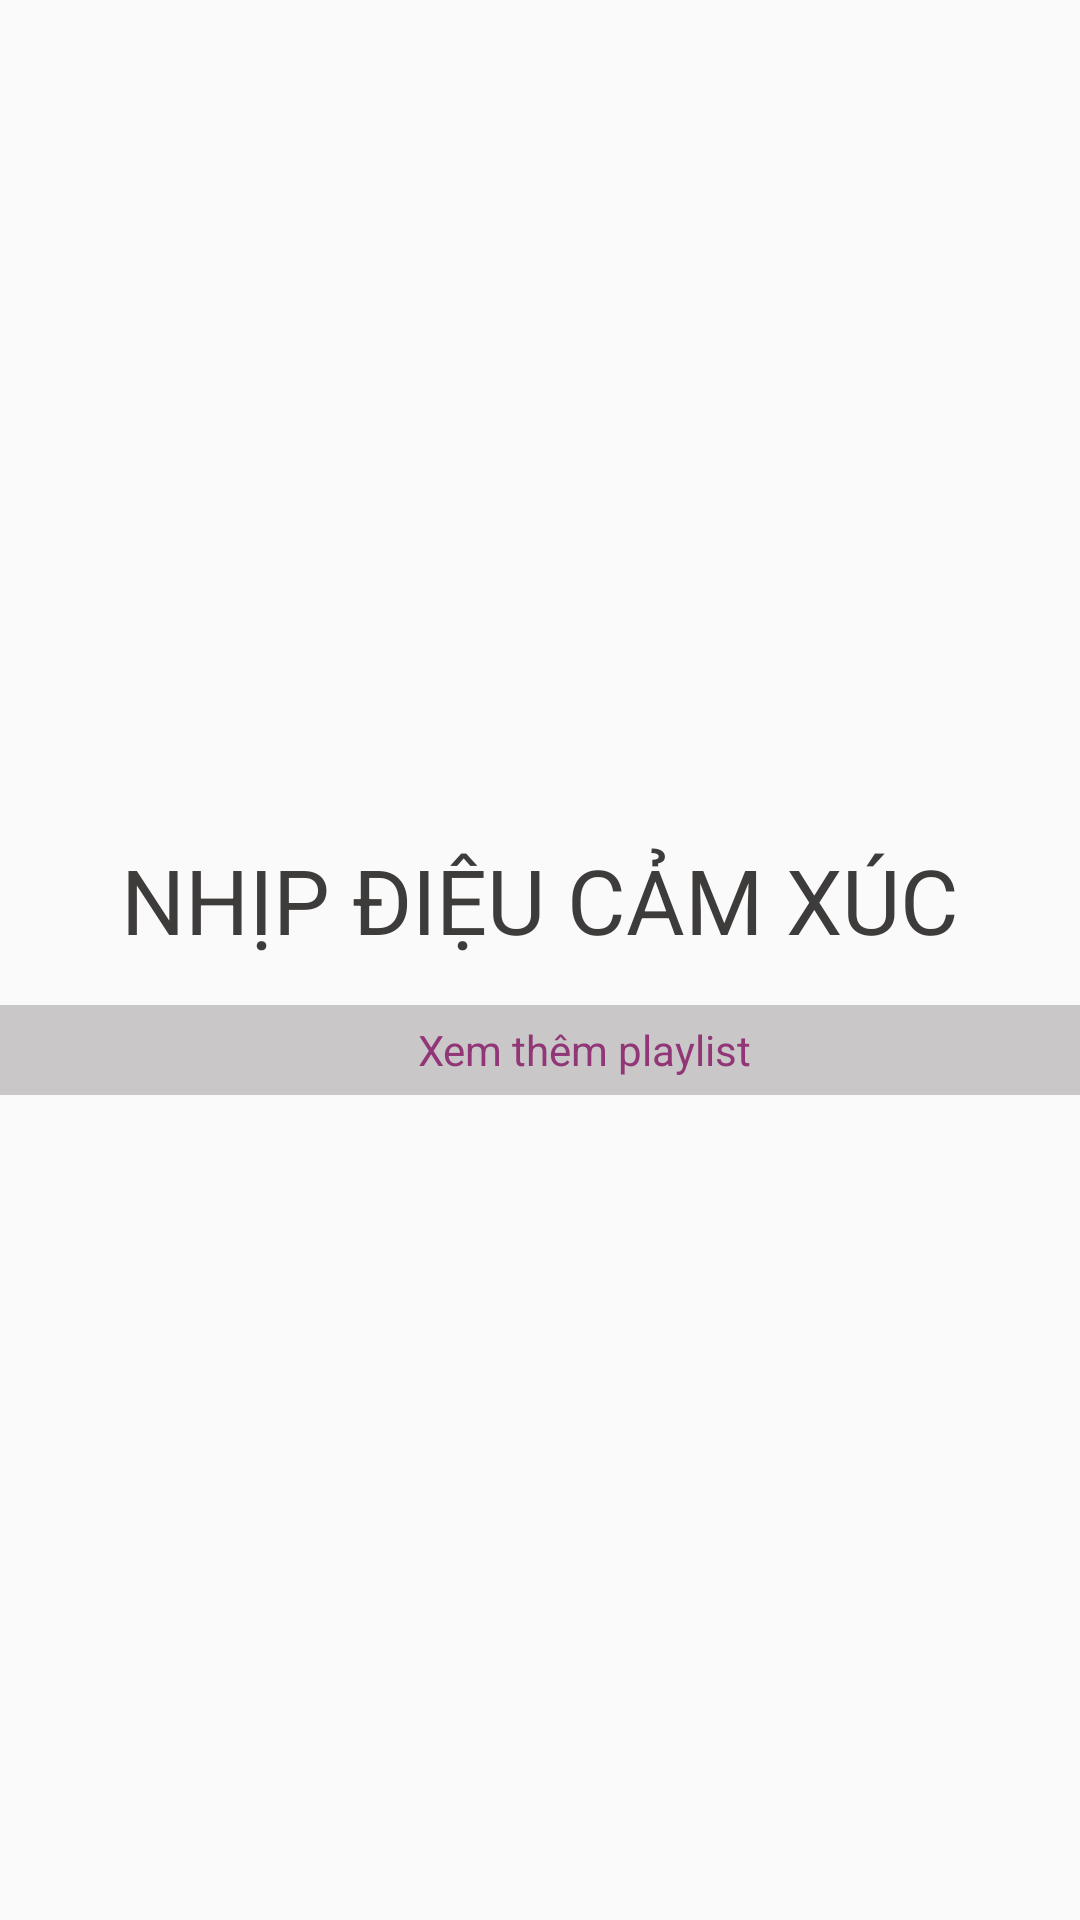

Android layout source for this screen:
<!-- AndroidManifest.xml: application theme AppTheme -->
<!-- res/layout/fragment_playlist.xml -->
<?xml version="1.0" encoding="utf-8"?>
<RelativeLayout xmlns:android="http://schemas.android.com/apk/res/android"
    android:layout_width="match_parent"
    android:layout_height="match_parent"
    xmlns:app="http://schemas.android.com/apk/res-auto"
    android:gravity="center">
    <TextView
        android:textColor="#3e3b3b"
        android:textSize="30sp"
        android:layout_marginTop="15dp"
        android:layout_marginBottom="15dp"
        android:gravity="center"
        android:id="@+id/textviewtitleplaylist"
        android:text="NHỊP ĐIỆU CẢM XÚC"
        android:layout_width="match_parent"
        android:layout_height="wrap_content">
    </TextView>

    <ListView
        android:id="@+id/listviewplaylist"
        android:layout_below="@id/textviewtitleplaylist"
        android:layout_width="match_parent"
        android:layout_height="wrap_content">
    </ListView>

    <LinearLayout
        android:layout_marginBottom="10dp"
        android:layout_below="@+id/listviewplaylist"
        android:gravity="center"
        android:background="#c9c7c7"
        android:orientation="horizontal"
        android:layout_width="match_parent"
        android:layout_height="wrap_content">

        <ImageView
            android:layout_margin="5dp"
            android:layout_width="20dp"
            android:layout_height="20dp"
            android:src="@drawable/iconmoreplaylist">
        </ImageView>

     <TextView
         android:layout_gravity="center"
        android:text="Xem thêm playlist"
        android:textSize="14sp"
        android:id="@+id/textviewmoreplaylist"
         android:layout_margin="5dp"
        android:textColor="#913677"
        android:layout_width="wrap_content"
        android:layout_height="wrap_content">
    </TextView>

    </LinearLayout>

</RelativeLayout>
<!-- resources referenced by this layout -->
<resources>
  <style name="AppTheme" parent="Theme.AppCompat.Light.NoActionBar">
          
          <item name="colorPrimary">@color/colorPrimary</item>
          <item name="colorPrimaryDark">@color/colorPrimaryDark</item>
          <item name="colorAccent">@color/colorAccent</item>
      </style>
  <color name="colorPrimary">#5a98ec</color>
  <color name="colorPrimaryDark">#457dca</color>
  <color name="colorAccent">#88b0e7</color>
</resources>
